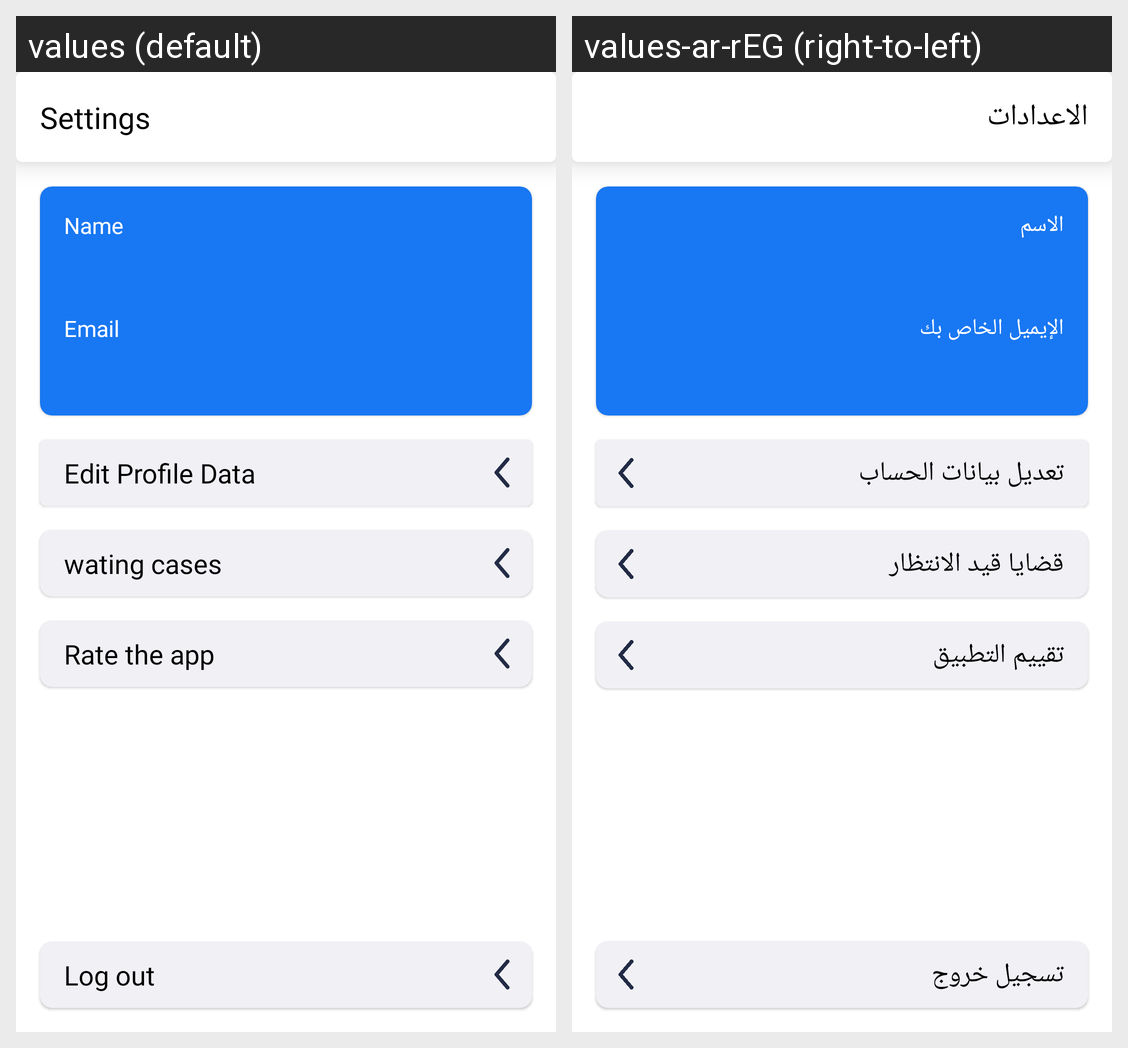

For this localized Android screen grid, give each drawn string resource with its value in every locale shown.
Android screen res/layout/fragment_setting.xml rendered under 2 locales, left to right: values (default), values-ar-rEG (right-to-left). Device: Nexus 5 (rendered at 1080×1920; each locale shown at half size, 540×960, under a caption strip naming it); theme Theme.DetectiveApplication.
Strings drawn on this screen, with the default value and each locale's value (text and hints the layout hard-codes, and strings that could not be matched under every locale, appear in the picture but are not listed):

name
  values: Name
  values-ar-rEG: الاسم

email
  values: Email
  values-ar-rEG: الإيميل الخاص بك

edit_profile_data
  values: Edit Profile Data
  values-ar-rEG: تعديل بيانات الحساب

wating_cases
  values: wating cases
  values-ar-rEG: قضايا قيد الانتظار

rate_the_app
  values: Rate the app
  values-ar-rEG: تقييم التطبيق

log_out
  values: Log out
  values-ar-rEG: تسجيل خروج

settings
  values: Settings
  values-ar-rEG: الاعدادات
